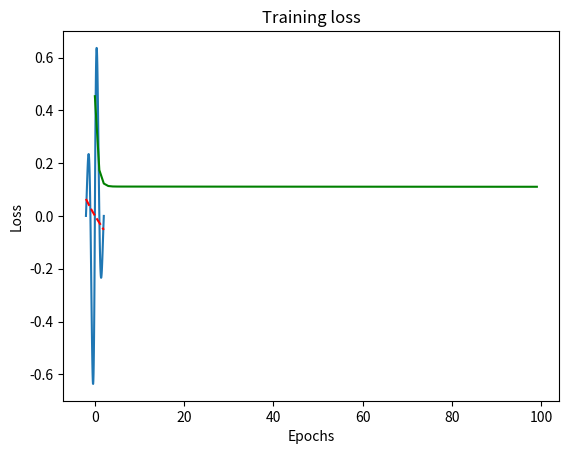

This chart was generated by the following Python code:
import math
import decimal
import numpy as np
import matplotlib.pyplot as plt


# function to implement is
def hw6_Q2(p):
    # y= 1 + math.sin((math.pi/4)*p)
    y = math.exp(-1 * abs(p)) * math.sin(math.pi * p)
    return y


# Activation function implementation
def sigmoid(x):
    x = np.float64(x)
    exp_out = np.exp(-np.clip(x, -250, 250))
    return 1. / (1. + exp_out)


def purelin(x):
    return x


# Activation function derivatives
def sigmoid_derv(x):
    x = np.float64(x)
    return (1 - x) * x


def purelin_derv(x):
    return 1


# Vectorize the function to use it on the full array
hw6_Q2_vectorized = np.vectorize(hw6_Q2)

# populate input vector
P = np.linspace(-2, 2, 100)
# print(P)

# populate output
Y = hw6_Q2_vectorized(P)
plt.plot(P, Y, label='Original Function')
# print(Y)

# Network Design
#                          _ _ _[N1]_ _ _
#                         /      .       \
#                  P_ _ _/       .        \_ _ _[N]
#                        \       .        /
#                         \_ _ _[Nn]_ _ _/
#


Hidden_Layer_Neurons = 5
Learning_rate = 0.1
epochs = 100

Optimization = "Batch" # Optimization can be "SGD" or "Batch"
Gradient1_W = [0]*len(P)
Gradient2_W = [0]*len(P)

Gradient1_b = [0]*len(P)
Gradient2_b = [0]*len(P)

errors = [0]*len(P)
mse = [0]*epochs

# Initialize the network weight and bias
W1 = np.random.uniform(-0.5, 0.5, Hidden_Layer_Neurons)
b1 = np.random.uniform(-0.5, 0.5, Hidden_Layer_Neurons)

W2 = np.random.uniform(-0.5, 0.5, Hidden_Layer_Neurons)
b2 = np.random.uniform(-0.5, 0.5)

if Optimization == 'SGD':
    for i in range(epochs):
        #print(W2)
        for j in range(len(P)):
            # *** forward pass ****

            n1 = np.dot(W1, P[j]) + b1  # calculate n of first layer
            a1 = sigmoid(n1)  # calculate output using sigmoid function

            n2 = np.dot(W2, a1) + b2
            a2 = purelin(n2)
            error = Y[j] - a2

            #get square error and store in errors array
            errors[j] = error*error
            # **** backward pass ****

            # Calculate the last layer senstivity
            s2 = -2 * purelin_derv(n2) * error

            # Calculate the hidden layet senstivity
            # 1- Calculate Fn1 Matrix

            Fn1 = np.full((Hidden_Layer_Neurons, Hidden_Layer_Neurons), sigmoid_derv(a1))
            # print(Fn1)
            Fn1 = np.diag(np.diag(Fn1))

            # 2- Calculate s1
            s1 = W2.T * s2
            s1 = np.dot(Fn1, s1)

            # Update the weights
            W2 = W2 - Learning_rate * (s2 * a1.T)
            b2 = b2 - Learning_rate * s2

            W1 = W1 - Learning_rate * (np.dot(s1, P[j].T))
            b1 = b1 - Learning_rate * s1

        # print(i)
        mse[i] = np.sum(errors)/len(P)
        print(" ** Epoch", str(i), ">>>>>>  MSE :", str(mse[i]))

elif Optimization =="Batch":
    for i in range(epochs):
        #print(W2)
        for j in range(len(P)):
            # *** forward pass ****
            n1 = np.dot(W1, P[j]) + b1  # calculate n of first layer
            a1 = sigmoid(n1)  # calculate output using sigmoid function

            n2 = np.dot(W2, a1) + b2
            a2 = purelin(n2)
            error = Y[j] - a2

            errors[j] = error * error
            # **** backward pass ****

            # Calculate the last layer sensitivity
            s2 = -2 * purelin_derv(n2) * error

            # Calculate the hidden layer sensitivity
            # 1- Calculate Fn1 Matrix

            Fn1 = np.full((Hidden_Layer_Neurons, Hidden_Layer_Neurons), sigmoid_derv(a1))
            Fn1 = np.diag(np.diag(Fn1))

            # 2- Calculate s1
            s1 = np.dot(W2.T, s2)
            s1 = np.dot(Fn1, s1)

            Gradient2_W[j] = np.dot(s2, a1.T)
            Gradient1_W[j] = np.dot(s1, P[j].T)

        mse[i] = np.sum(errors) / len(P)
        # Update the weights and the bias at the end of the Epoch
        print(Learning_rate * np.sum(Gradient2_W)/len(P))
        W2 = W2 - Learning_rate * np.sum(Gradient2_W)/len(P)
        b2 = b2 - Learning_rate * np.sum(Gradient2_b)/len(P)
        W1 = W1 - Learning_rate * np.sum(Gradient1_W)/len(P)
        b1 = b1 - Learning_rate * np.sum(Gradient1_b)/len(P)

        print(" ** Epoch", str(i), ">>>>>>  MSE :", str(mse[i]))


def predict(p):
    n1 = np.dot(W1, p) + b1
    a1 = sigmoid(n1)
    n2 = np.dot(W2, a1) + b2
    return purelin(n2)


# Vectorize the function to use it on the full array
predict_vectorized = np.vectorize(predict)

# populate output
Y2 = predict_vectorized(P)
plt.plot(P, Y2, linestyle="dashed", label="predicted", color='red')
plt.show()

x1 = range(0,epochs)
plt.plot(x1, mse , 'g', label='Training loss')
plt.title('Training loss')
#plt.xscale('log')
plt.xlabel('Epochs')
plt.ylabel('Loss')
plt.show()
